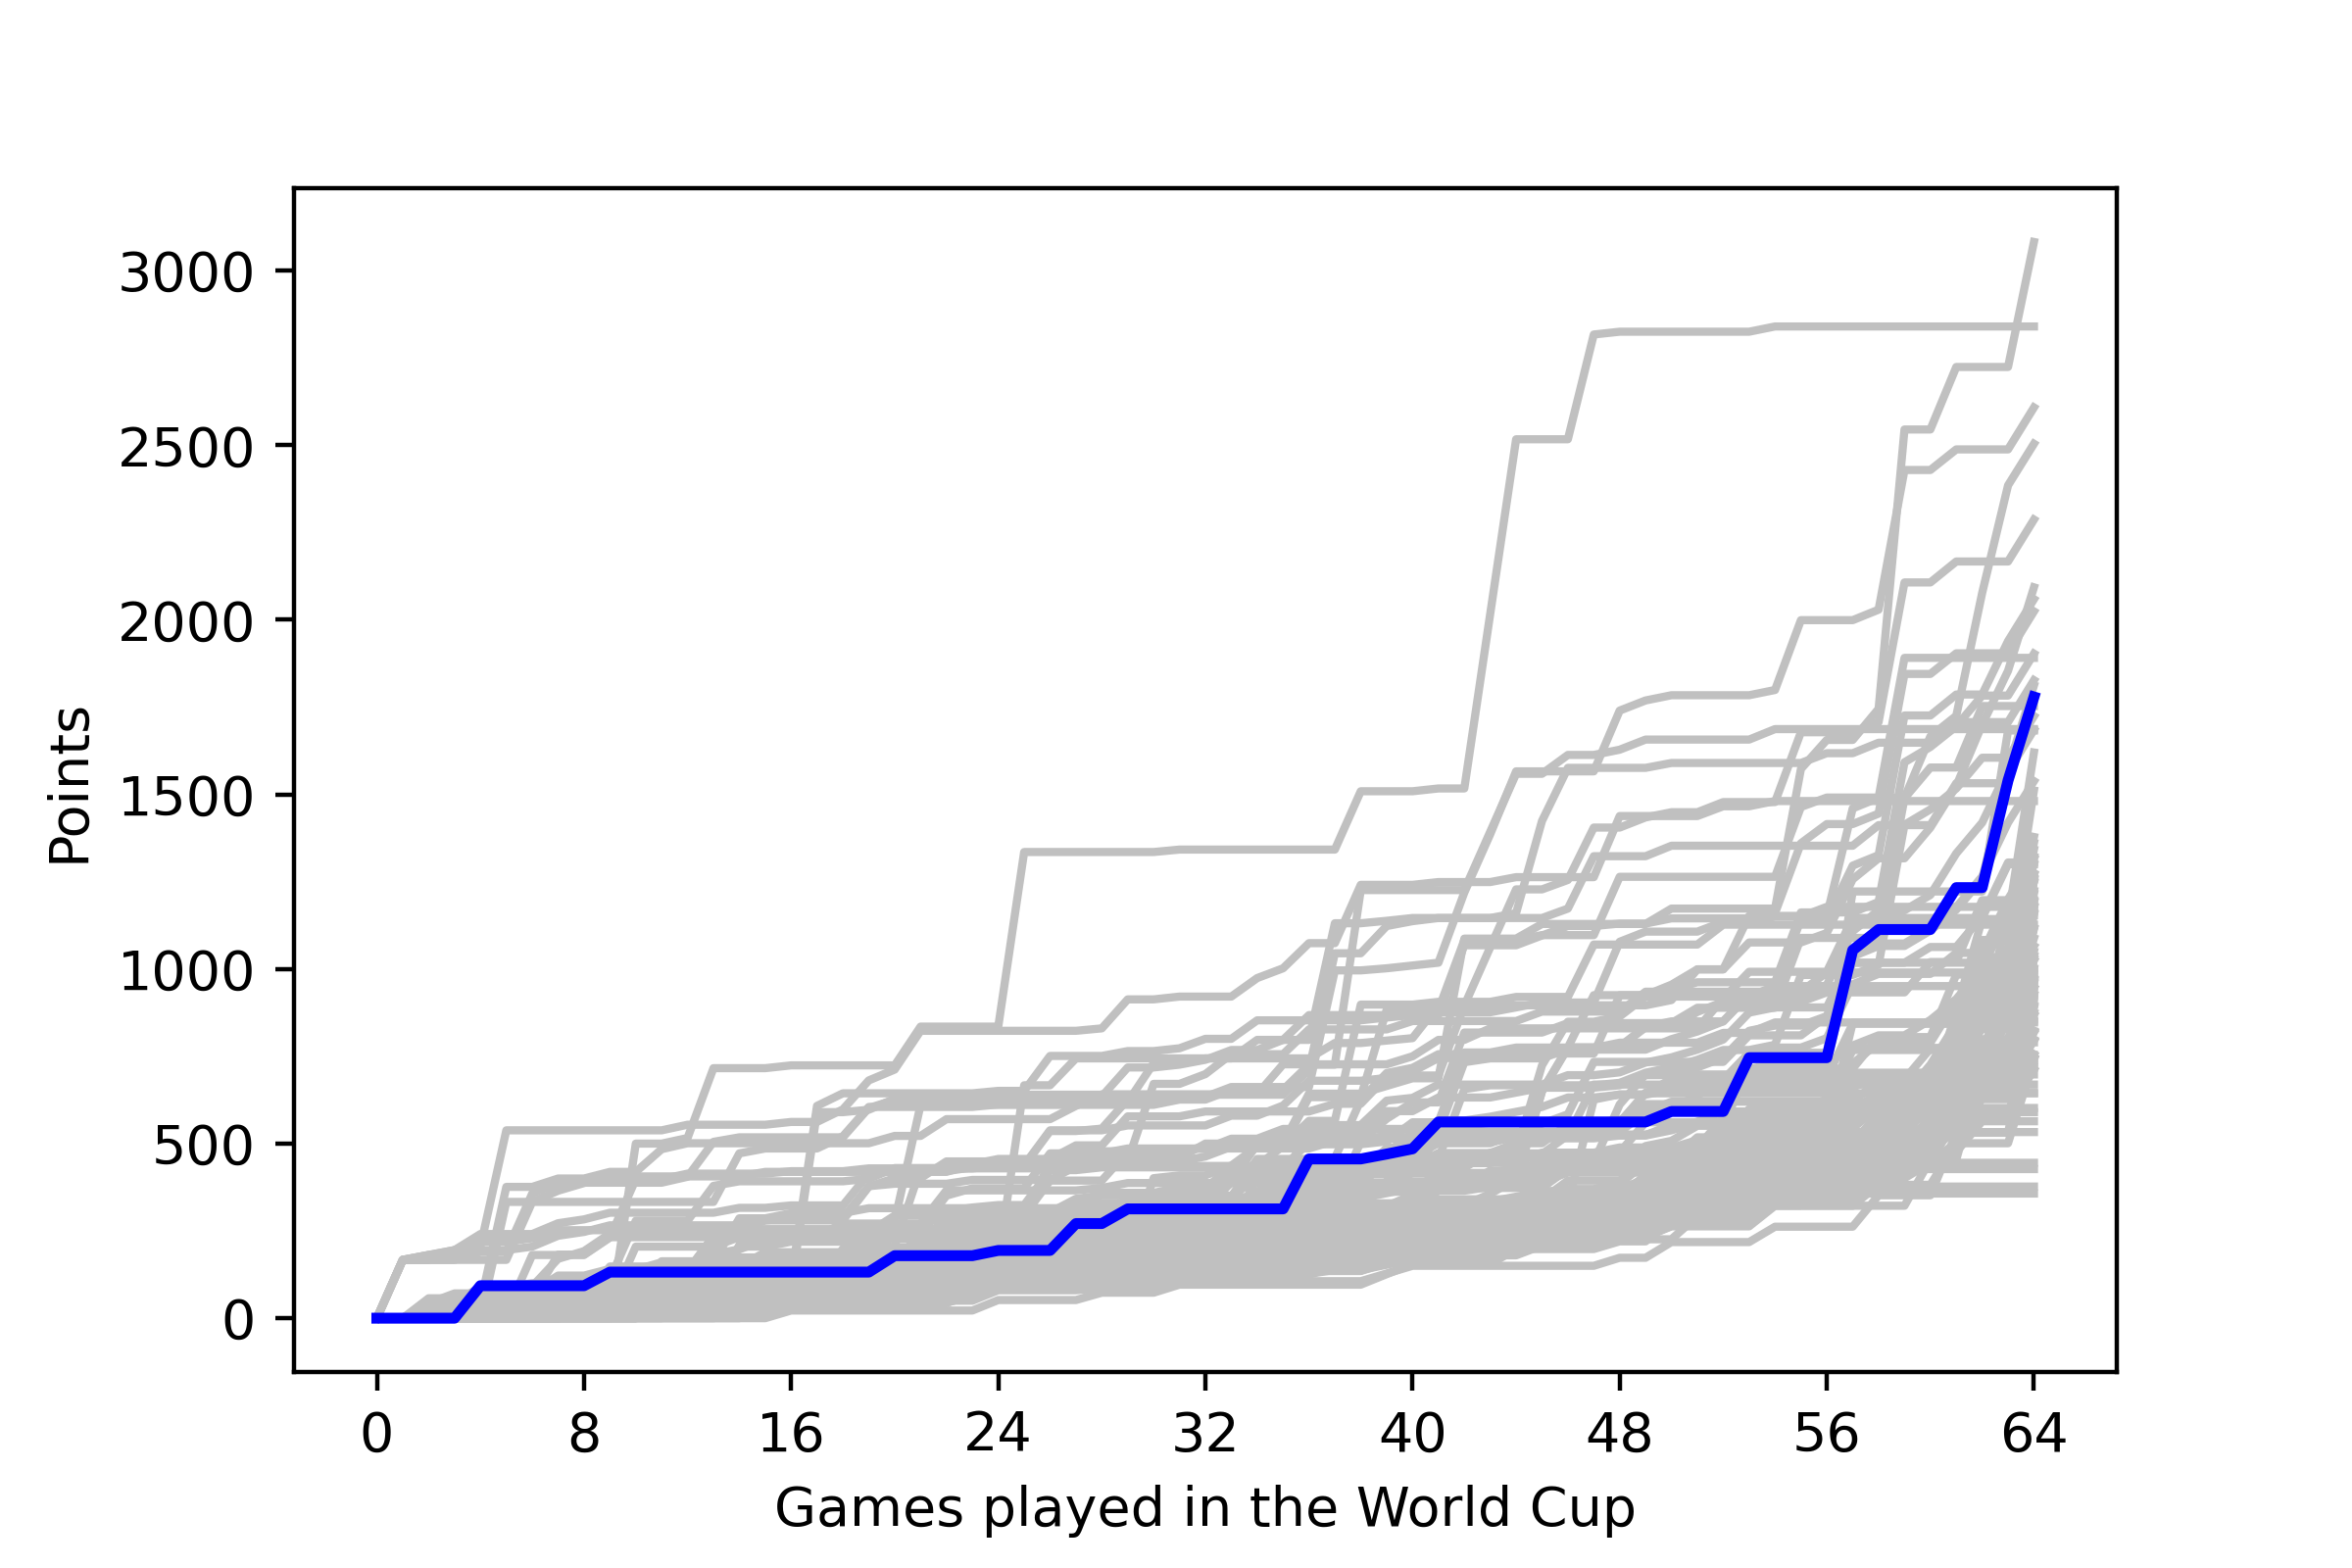

The table this chart was drawn from, first rows:
, <b>Team</b>, <b>Points</b>
1, <span style="color: gold;"><b>ARGENTINA<…, 246
2, <span style="color: gold;"><b>ARGENTINA<…, 246
3, <span style="color: brown;"><b>CROATIA</…, 481
4, <span style="color: brown;"><b>CROATIA</…, 481
5, SERBIA, 14
6, SERBIA, 14
7, SERBIA, 14
8, USA, 119
9, USA, 119
10, WALES, 45
